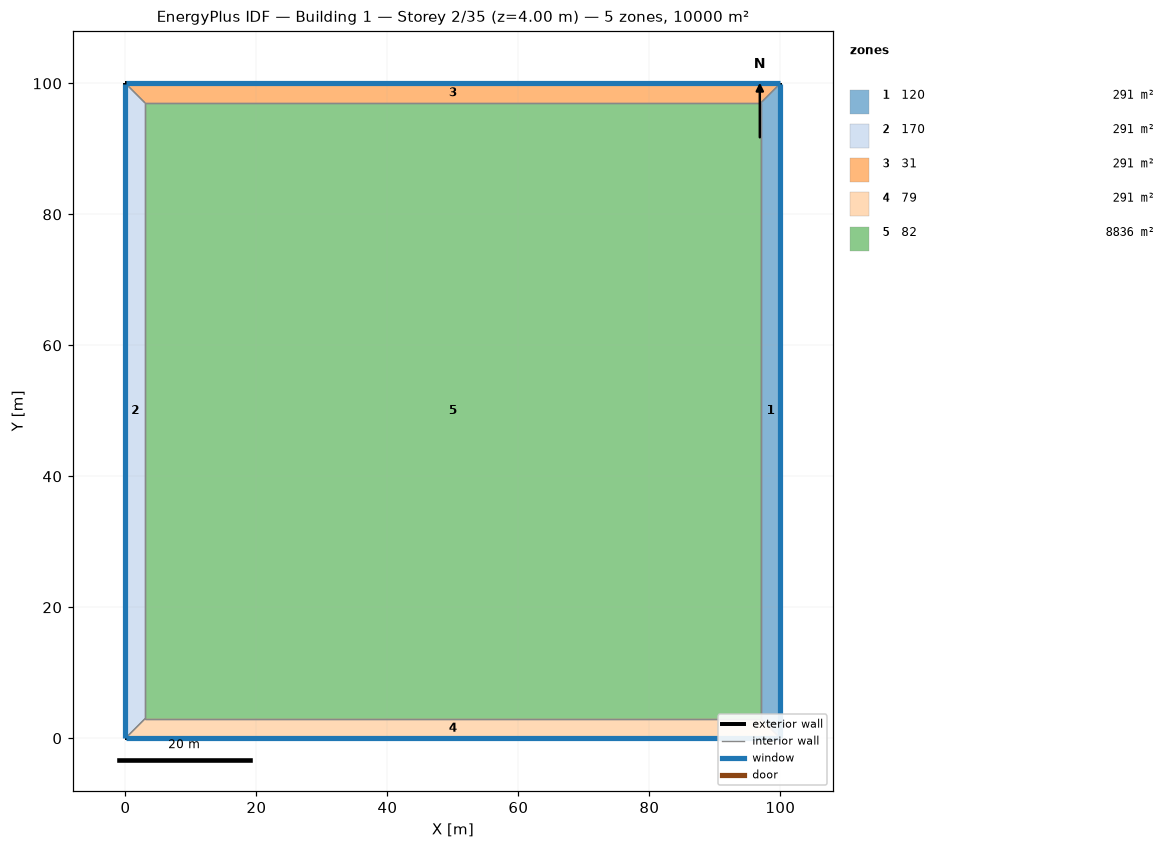
=== STOREY PLAN SPEC (per zone: floor XY polygon, exterior-wall plan segments, windows/doors) ===
zone 1: 120  (291.0 m²)
  floor: (100.00, 100.00) (100.00, 0.00) (97.00, 3.00) (97.00, 97.00)
  exterior wall: (100.00, 0.00) – (100.00, 100.00)  [100.0 m]
    window: (100.00, 0.03) – (100.00, 99.97)  [220.0 m²]
  interior walls: 3
zone 2: 170  (291.0 m²)
  floor: (0.00, 0.00) (0.00, 100.00) (3.00, 97.00) (3.00, 3.00)
  exterior wall: (0.00, 100.00) – (0.00, 0.00)  [100.0 m]
    window: (0.00, 99.97) – (0.00, 0.03)  [220.0 m²]
  interior walls: 3
zone 3: 31  (291.0 m²)
  floor: (0.00, 100.00) (100.00, 100.00) (97.00, 97.00) (3.00, 97.00)
  exterior wall: (100.00, 100.00) – (0.00, 100.00)  [100.0 m]
    window: (99.97, 100.00) – (0.03, 100.00)  [220.0 m²]
  interior walls: 3
zone 4: 79  (291.0 m²)
  floor: (100.00, 0.00) (0.00, 0.00) (3.00, 3.00) (97.00, 3.00)
  exterior wall: (0.00, 0.00) – (100.00, 0.00)  [100.0 m]
    window: (0.03, 0.00) – (99.97, 0.00)  [220.0 m²]
  interior walls: 3
zone 5: 82  (8836.0 m²)
  floor: (3.00, 3.00) (3.00, 97.00) (97.00, 97.00) (97.00, 3.00)
  interior walls: 4

=== DERIVED (storey summary) ===
Building: Building 1
Storey: 2 of 35  (floor level z = 4.00 m)
Storey gross floor area: 10000.0 m²
Zones on this storey: 5
  - 120: floor 291.0 m²; exterior wall 100.0 m (400.0 m²); 1 window(s) 220.0 m²; WWR 55.0%
  - 170: floor 291.0 m²; exterior wall 100.0 m (400.0 m²); 1 window(s) 220.0 m²; WWR 55.0%
  - 31: floor 291.0 m²; exterior wall 100.0 m (400.0 m²); 1 window(s) 220.0 m²; WWR 55.0%
  - 79: floor 291.0 m²; exterior wall 100.0 m (400.0 m²); 1 window(s) 220.0 m²; WWR 55.0%
  - 82: floor 8836.0 m²
Zone adjacency (shared interzone walls):
  - 120 ↔ 31
  - 120 ↔ 79
  - 120 ↔ 82
  - 170 ↔ 31
  - 170 ↔ 79
  - 170 ↔ 82
  - 31 ↔ 82
  - 79 ↔ 82